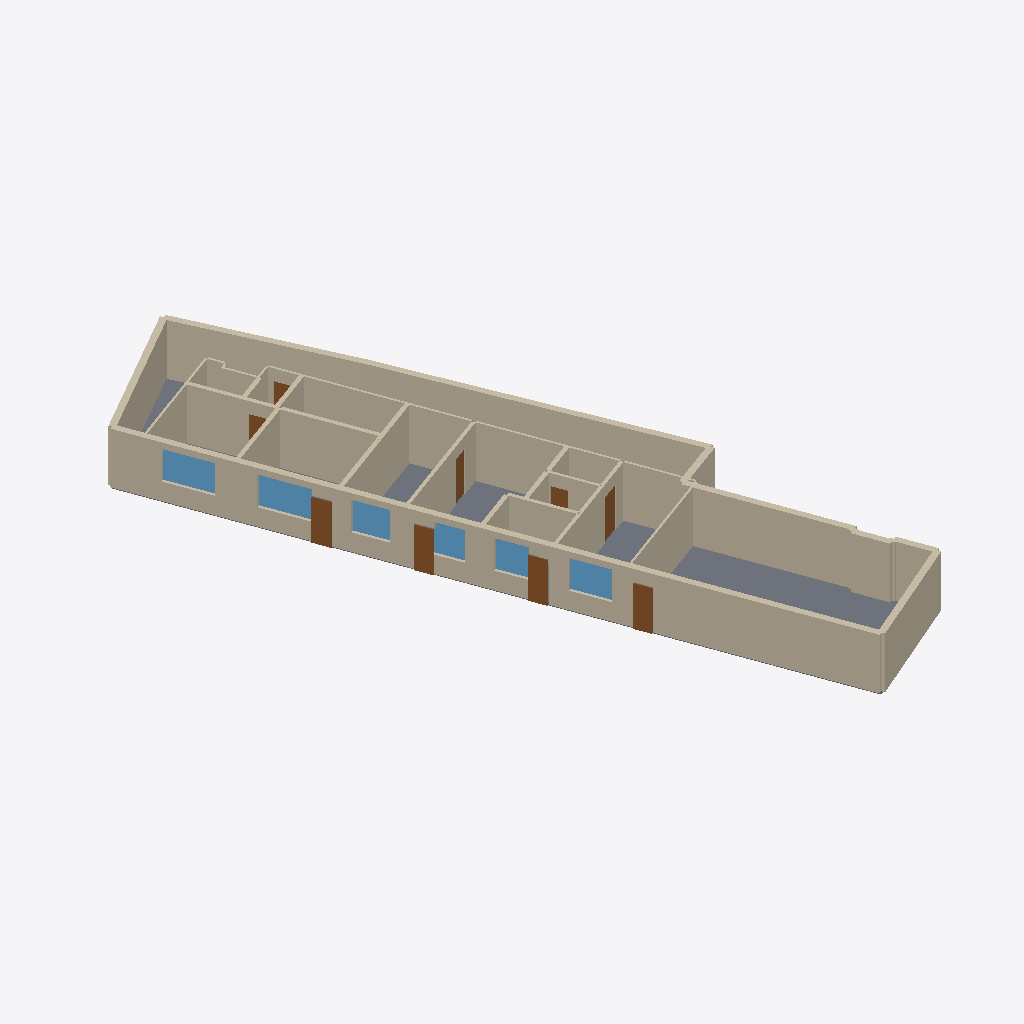
Isometric view of an IFC building model (IFC-SPF (STEP), schema IFC4, length unit metre), seen from the south-west, elements coloured by IFC class: 91 walls (beige), 9 doors (brown), 6 windows (light blue), 1 slab (grey).
Extent 16.5 m × 33.9 m × 2.9 m (x, y, z). Elements (122): 103 IfcWall, 12 IfcDoor, 6 IfcWindow, 1 IfcSlab.

HEADER;
FILE_DESCRIPTION(('ViewDefinition[DesignTransferView]'),'2;1');
FILE_NAME('/dev/null','2026-11-01T22:38:27+01:00',(''),(''),'IfcOpenShell 0.9.0.post1','IfcOpenShell 0.9.0.post1','Nobody');
FILE_SCHEMA(('IFC4'));
ENDSEC;
DATA;
#1=IFCPROJECT('0niUs2dzf31BvwiaXxfqUw',$,'NOMAD D1_shop_146519_YES iteration 1',$,$,$,$,(#10),#5);
#12=IFCSITE('3pdmKMG2j28xgb3IpYvchN',$,'Barcelona',$,$,$,$,$,$,$,$,$,$,$);
#13=IFCBUILDING('2dcEORomv4WvlUG97hh2HT',$,'D1_shop_146519_YES iteration 1',$,$,$,$,$,$,$,$,$);
#14=IFCBUILDINGSTOREY('14E5v0xDf9fufqc6jrFH6h',$,'Planta baixa',$,$,$,$,$,$,$);
#1578=IFCWALL('2cdkbQJnjBDutkzSkHi_Hs',$,'wall',$,$,#1587,#1579,$,$);
#2282=IFCWALL('3UZzlgQX112POsenxxaI10',$,'wall',$,$,#2291,#2283,$,$);
#37=IFCSLAB('1BJWxQFAb8sATDLNm_YbSw',$,'shop floor',$,$,#47,#38,$,$);
#2326=IFCWALL('2QJlRh6lr3mxW31nuIgBGk',$,'wall',$,$,#2335,#2327,$,$);
#2260=IFCWALL('0W1L8jp513GOFMF8nEZ6C2',$,'wall',$,$,#2269,#2261,$,$);
#1490=IFCWALL('3chE5nyl97aAHMog0ZUH40',$,'wall',$,$,#1499,#1491,$,$);
#2436=IFCWALL('3wucMmRa1EshYdAxpBvSp6',$,'wall',$,$,#2445,#2437,$,$);
#412=IFCWALL('0lZ87RtTj9NRg4R1yPGyvs',$,'wall',$,$,#421,#413,$,$);
#1534=IFCWALL('2wLLRkpmz1y9m4Sg72gf9f',$,'wall',$,$,#1543,#1535,$,$);
#2216=IFCWALL('246SF$ZmT55B99aQmZfB6N',$,'wall',$,$,#2225,#2217,$,$);
#1402=IFCWALL('3Gs5bdIvv6sO1qRZRUU77d',$,'wall',$,$,#1411,#1403,$,$);
#2238=IFCWALL('0kDKvpy3zC_9mXKVCxjGmW',$,'wall',$,$,#2247,#2239,$,$);
#566=IFCWALL('0cBvsmrUH1ExXTTnQV9dOF',$,'wall',$,$,#575,#567,$,$);
#2128=IFCWALL('0m9cswY5PAhwj7tXTO0qyg',$,'wall',$,$,#2137,#2129,$,$);
#544=IFCWALL('0Xo8HX63X3B93IKWOwoY$1',$,'wall',$,$,#553,#545,$,$);
#852=IFCWALL('2wWsUclwvDEg2HAGaHn4BM',$,'wall',$,$,#861,#853,$,$);
#2370=IFCWALL('1vfL2Z0urFXAdS68kwnMsI',$,'wall',$,$,#2379,#2371,$,$);
#82=IFCWALL('0dlmxYnkrFGuZGYuCqDZPL',$,'wall',$,$,#91,#83,$,$);
#1820=IFCWALL('1py_dNX7f1ivLEG1iIPIK6',$,'wall',$,$,#1829,#1821,$,$);
#632=IFCWALL('14TbJYKQf61OS3DF$NMCiX',$,'wall',$,$,#641,#633,$,$);
#478=IFCWALL('0ptb5t0un8$RGcmQ1bHhqo',$,'wall',$,$,#487,#479,$,$);
#2106=IFCWINDOW('3qdCOfCib3nvGq8CeQsecB',$,'window',$,$,#2115,#2107,$,$,$,$,$,$);
#2194=IFCWINDOW('0r4o9BByj4T9K01LZZQsAY',$,'window',$,$,#2203,#2195,$,$,$,$,$,$);
#1512=IFCWALL('3VUqmoZ9jB6AVzvbR0ZG9t',$,'wall',$,$,#1521,#1513,$,$);
#1930=IFCWALL('36o1GNxZz35BgjOyYHlB7G',$,'wall',$,$,#1939,#1931,$,$);
#2414=IFCWALL('0ECgwfmYb0qvdjQUHbcADd',$,'wall',$,$,#2423,#2415,$,$);
#896=IFCWALL('03DkpIjD5ECgE$qKpIkJ18',$,'wall',$,$,#905,#897,$,$);
#1622=IFCWALL('3goT5ssVrB8gKcrS9SUX88',$,'wall',$,$,#1631,#1623,$,$);
#1204=IFCWALL('3LaF$Z6gPEn9MJrZaEzoHw',$,'wall',$,$,#1213,#1205,$,$);
#940=IFCWALL('0Hbrg4HcPF7gZAJhUkpePp',$,'wall',$,$,#949,#941,$,$);
#1710=IFCWALL('2CK_s5UzrDnuG3CIoc_YWJ',$,'wall',$,$,#1719,#1711,$,$);
#1688=IFCWINDOW('0VBeEJkXH09Akn8C2d_CZY',$,'window',$,$,#1697,#1689,$,$,$,$,$,$);
#2018=IFCWALL('3uWmHT22970gVoiQnfc5RO',$,'wall',$,$,#2027,#2019,$,$);
#192=IFCWALL('1vRGvIIQHCdAqR7ER_UfzJ',$,'wall',$,$,#201,#193,$,$);
#2062=IFCWALL('3InDaTK2L2CA5hNnNPVyV2',$,'wall',$,$,#2071,#2063,$,$);
#2150=IFCWALL('26qVFLuXf0GA351fqng$73',$,'wall',$,$,#2159,#2151,$,$);
#1996=IFCWINDOW('2MWxE49Mr1Bwe4sWV7fWqP',$,'window',$,$,#2005,#1997,$,$,$,$,$,$);
#1798=IFCWINDOW('34ORQ4hWj9hg0UN$cOFhGl',$,'window',$,$,#1807,#1799,$,$,$,$,$,$);
#2612=IFCDOOR('1S$0uuUKbBHRs2aUcVlsGm',$,'door',$,$,#2621,#2613,$,$,$,$,$,$);
#1644=IFCWALL('1NvXPe7uX2Y8vo788TIgG0',$,'wall',$,$,#1653,#1645,$,$);
#1886=IFCWINDOW('0osCgKoNLAfAQzClerUjpD',$,'window',$,$,#1895,#1887,$,$,$,$,$,$);
#2502=IFCDOOR('3P5cnM9Er2IhoU5FHyi$mX',$,'door',$,$,#2511,#2503,$,$,$,$,$,$);
#2634=IFCDOOR('1OsB5rpzX18xgFPZiSg9RR',$,'door',$,$,#2643,#2635,$,$,$,$,$,$);
#2524=IFCDOOR('0uz_6gidfBAfKLwhaOlyDC',$,'door',$,$,#2533,#2525,$,$,$,$,$,$);
#1952=IFCWALL('2l6q28vSL2LhRPMeC2WhyA',$,'wall',$,$,#1961,#1953,$,$);
#2304=IFCWALL('1Bc2GXaDn9hPDlfSWUojnq',$,'wall',$,$,#2313,#2305,$,$);
#1754=IFCWALL('2pe4s_g4z6gRWdXzr3KjqM',$,'wall',$,$,#1763,#1755,$,$);
#434=IFCWALL('3PUIQgcGb46gTCUn3OtgPf',$,'wall',$,$,#443,#435,$,$);
#1314=IFCWALL('3QFtCVi65EVurlP1vPvzu2',$,'wall',$,$,#1323,#1315,$,$);
#676=IFCWALL('0Sup_APAX7f8MzJkbwCevE',$,'wall',$,$,#685,#677,$,$);
#1842=IFCWALL('0zUdJen714qOik3_R9OwvZ',$,'wall',$,$,#1851,#1843,$,$);
#2084=IFCWALL('13CQvg0VL0_Rlsy_Uq3BHT',$,'wall',$,$,#2093,#2085,$,$);
#2172=IFCWALL('3zs3jEejf4JvwCtHzSZEXH',$,'wall',$,$,#2181,#2173,$,$);
#1666=IFCWALL('3qVvdcxXL4hu$D3UMLgxLT',$,'wall',$,$,#1675,#1667,$,$);
#588=IFCWALL('0m$m0B8sP46gokyELd0PUr',$,'wall',$,$,#597,#589,$,$);
#1864=IFCWALL('2EEh0YQ99Ekx3WfYFJT5gl',$,'wall',$,$,#1873,#1865,$,$);
#1974=IFCWALL('0jYlhH7zLFTOQjEe$U_1oB',$,'wall',$,$,#1983,#1975,$,$);
#1776=IFCWALL('0ADFItqJTAoQ40Qj35Kbws',$,'wall',$,$,#1785,#1777,$,$);
#2568=IFCDOOR('0FMi86CBL1Zxl2W_x5n5fI',$,'door',$,$,#2577,#2569,$,$,$,$,$,$);
#1358=IFCWALL('29S_oHCjj9RBSdb337dY3o',$,'wall',$,$,#1367,#1359,$,$);
#346=IFCWALL('3UzvuwsAXDXQbmXkr1SdGP',$,'wall',$,$,#355,#347,$,$);
#2546=IFCDOOR('0XLFpwc39FtB59jkhvKQlG',$,'door',$,$,#2555,#2547,$,$,$,$,$,$);
#1600=IFCWALL('2em_W$5Hr1fe6PLKvrMPH6',$,'wall',$,$,#1609,#1601,$,$);
#2040=IFCWALL('3E_F1ddGf2FOPO_JjzEC2X',$,'wall',$,$,#2049,#2041,$,$);
#1094=IFCWALL('1_S41UyzT5XfxdSlfdnMYx',$,'wall',$,$,#1103,#1095,$,$);
#1380=IFCWALL('0U4wKt_7X2VAWY0_PO1xvn',$,'wall',$,$,#1389,#1381,$,$);
#1732=IFCWALL('0YLmwmiNH9tfQVOarPO27$',$,'wall',$,$,#1741,#1733,$,$);
#522=IFCWALL('1K$kjHeZjADxHDIwULD$hk',$,'wall',$,$,#531,#523,$,$);
#984=IFCWALL('2VRIdRzOv1Uw4kFh0_xAZL',$,'wall',$,$,#993,#985,$,$);
#1116=IFCWALL('0ojR5sw_9EWwNVtlJQyqnr',$,'wall',$,$,#1125,#1117,$,$);
#2480=IFCDOOR('2qi3foSS1BAQprAFURAOJQ',$,'door',$,$,#2489,#2481,$,$,$,$,$,$);
#1160=IFCWALL('3CBEGeA3T8$OtXYGiljoDN',$,'wall',$,$,#1169,#1161,$,$);
#1908=IFCWALL('3W1DaYf9T2QP7hQclHgbjj',$,'wall',$,$,#1917,#1909,$,$);
#698=IFCWALL('07o3HBLCv0gRZXferDynLH',$,'wall',$,$,#707,#699,$,$);
#1028=IFCWALL('3RMCt1g3f1XA5KOU4V3iv8',$,'wall',$,$,#1037,#1029,$,$);
#874=IFCWALL('3E$WxJTDTFeB4bclQV4Ae7',$,'wall',$,$,#883,#875,$,$);
#2392=IFCWALL('1JlBxAO59BFwLL_mjZNqSI',$,'wall',$,$,#2401,#2393,$,$);
#1182=IFCWALL('0tbK5U42jBTfZ$htstIuez',$,'wall',$,$,#1191,#1183,$,$);
#2678=IFCDOOR('0zSMbG1B55_OmO57yE810i',$,'door',$,$,#2687,#2679,$,$,$,$,$,$);
#390=IFCWALL('30JPX4qJv7$QnHhiadXqh0',$,'wall',$,$,#399,#391,$,$);
#1006=IFCWALL('3R2DfXmJj2BRgMBG2rpEYt',$,'wall',$,$,#1015,#1007,$,$);
#2656=IFCDOOR('2rD$emfXv1XQjvezfOCeaZ',$,'street entry',$,$,#2665,#2657,$,$,$,$,$,$);
#500=IFCWALL('2JILqrIpP7KOzqzL3WTLOH',$,'wall',$,$,#509,#501,$,$);
#610=IFCWALL('1LQKGZSCj1nv9k03ZpDNm$',$,'wall',$,$,#619,#611,$,$);
#918=IFCWALL('2O4vjmSSD35RAI2A2gwmTB',$,'wall',$,$,#927,#919,$,$);
#786=IFCWALL('0SrNjufLrFRhuW8Xwsw3XR',$,'wall',$,$,#795,#787,$,$);
#1226=IFCWALL('0RLSfPqM97980wllnTKJg$',$,'wall',$,$,#1235,#1227,$,$);
#456=IFCWALL('2Hkk7yckv4nhjONd12vXqp',$,'wall',$,$,#465,#457,$,$);
#2348=IFCWALL('0bAf5AWt5A$ghxzERAGNly',$,'wall',$,$,#2357,#2349,$,$);
#1468=IFCWALL('0o_4tT8izFvRfMFsbDXnFI',$,'wall',$,$,#1477,#1469,$,$);
#368=IFCWALL('0ke8g0Xa55pfUhlJ388SP9',$,'wall',$,$,#377,#369,$,$);
#1292=IFCWALL('1mjqK4eHz4JOM7FAS2Yf1K',$,'wall',$,$,#1301,#1293,$,$);
#1446=IFCWALL('22vEB9nU58nh9o$Gb3sfyw',$,'wall',$,$,#1455,#1447,$,$);
#764=IFCWALL('2HE_3aT5v2OvyVRI4xn0R7',$,'wall',$,$,#773,#765,$,$);
#104=IFCWALL('1u8gewkvnFfA4TE6c8AnbS',$,'wall',$,$,#113,#105,$,$);
#1556=IFCWALL('1VPYMOrYf1BA_p218KWPci',$,'wall',$,$,#1565,#1557,$,$);
#60=IFCWALL('0bawwom6jDWuQrn$j84PVk',$,'wall',$,$,#69,#61,$,$);
#742=IFCWALL('1X6T$u_xv7mxe9r$XCuAXg',$,'wall',$,$,#751,#743,$,$);
#654=IFCWALL('09oYglrrf7o96uHqC2T25D',$,'wall',$,$,#663,#655,$,$);
#720=IFCWALL('3Y3rHJLZHBMed7KuN4Ah_Y',$,'wall',$,$,#729,#721,$,$);
#236=IFCWALL('2YzUVW0kD1nOLSwFn1lWZb',$,'wall',$,$,#245,#237,$,$);
#1270=IFCWALL('0yld3WMav6Wv1EbS2E72X0',$,'wall',$,$,#1279,#1271,$,$);
#302=IFCWALL('0uvGfxZYTBcwtKQUc$yCPR',$,'wall',$,$,#311,#303,$,$);
#214=IFCWALL('0lRbyyHK5DEPWslmoKcRzo',$,'wall',$,$,#223,#215,$,$);
#808=IFCWALL('1Cgai9NX9BqOjNKkO4XNd7',$,'wall',$,$,#817,#809,$,$);
#1050=IFCWALL('2Ky2bhBSXCU9f4MwE2w2RQ',$,'wall',$,$,#1059,#1051,$,$);
#1138=IFCWALL('0oopP92_19KQqf0Q99Z6Pc',$,'wall',$,$,#1147,#1139,$,$);
ENDSEC;
